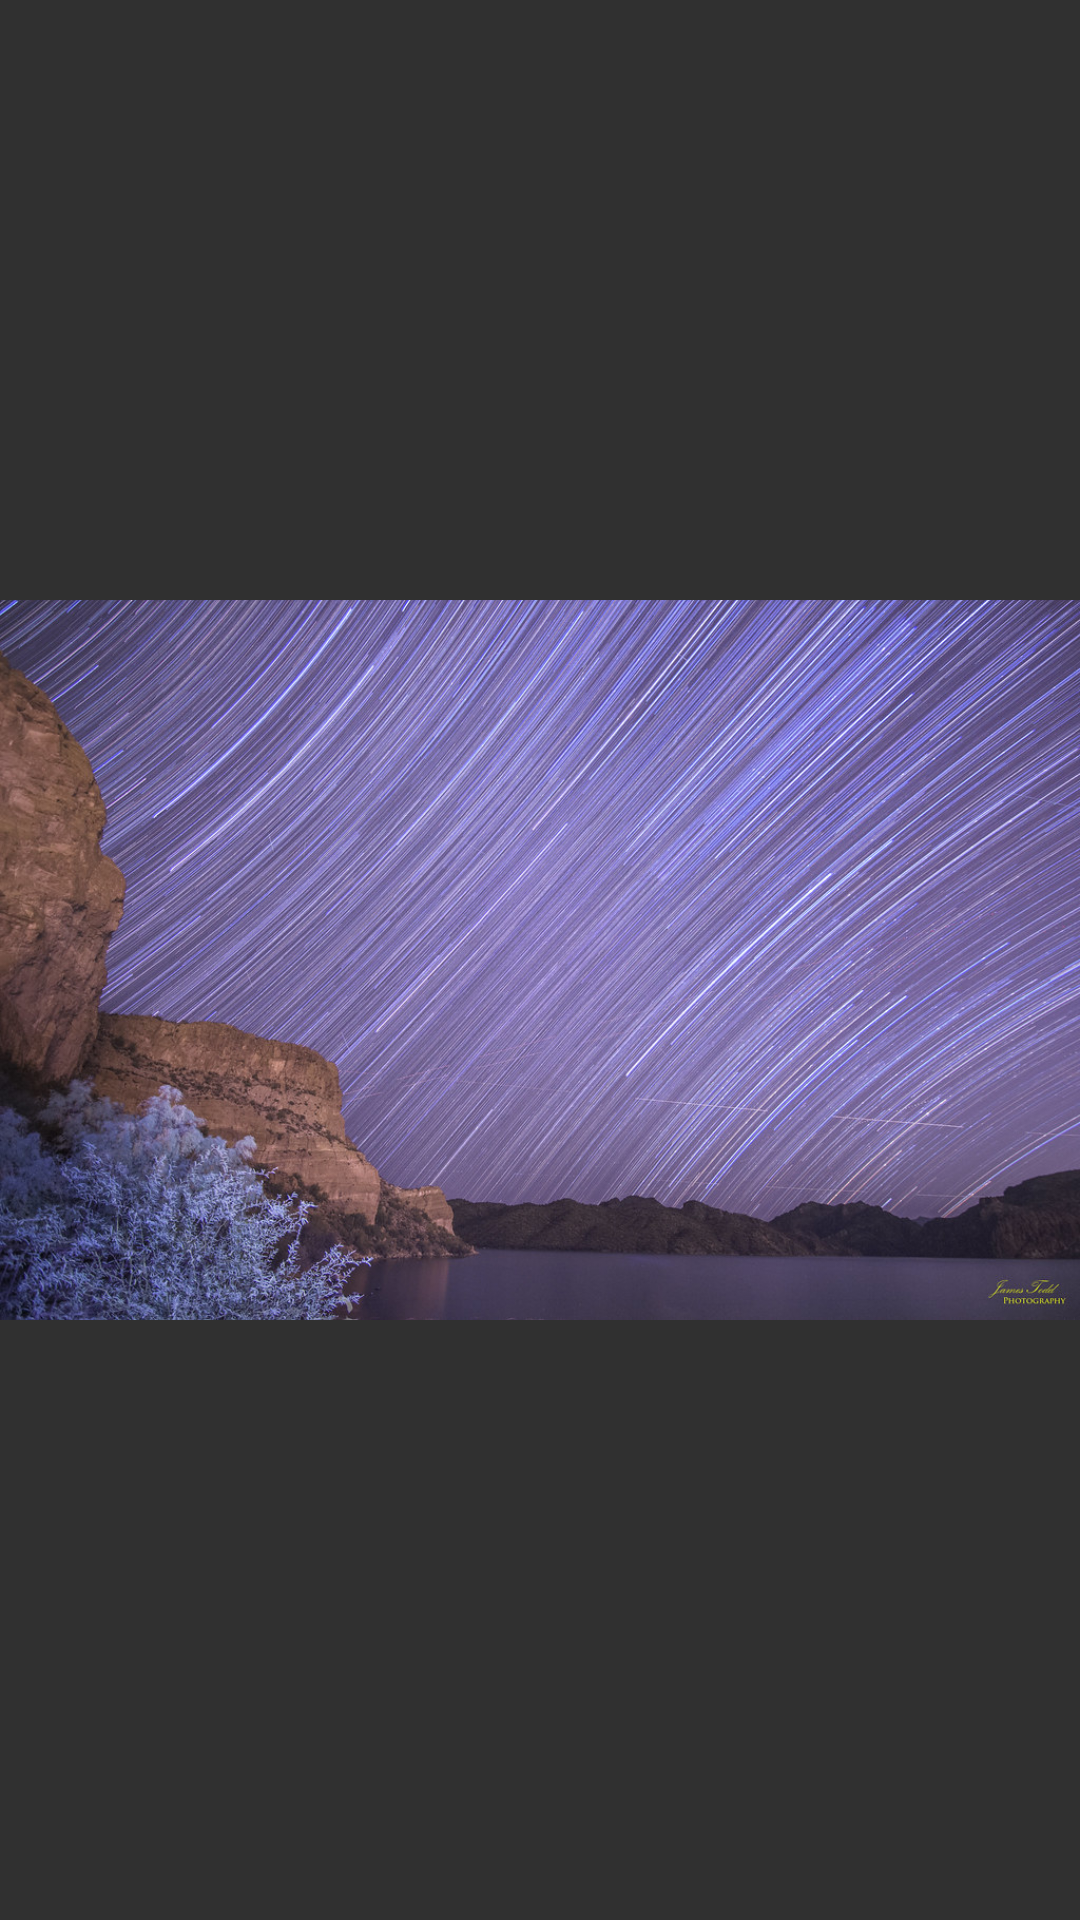

Android layout source for this screen:
<!-- AndroidManifest.xml: application theme Theme.AppTrail_v2 -->
<!-- res/layout/activity_est_image.xml -->
<?xml version="1.0" encoding="utf-8"?>
<RelativeLayout
    xmlns:android="http://schemas.android.com/apk/res/android"
    xmlns:app="http://schemas.android.com/apk/res-auto"
    xmlns:tools="http://schemas.android.com/tools"
    android:layout_width="match_parent"
    android:layout_height="300dp"
    android:background="#303030"
    tools:context=".EstImage"
    android:layout_gravity="center">

    <ImageView
        android:id="@+id/EstImage_startrail"
        android:layout_width="wrap_content"
        android:layout_height="wrap_content"
        app:srcCompat="@drawable/est"
        android:contentDescription="@string/EST" />
</RelativeLayout>
<!-- resources referenced by this layout -->
<resources>
  <!-- drawable est: jpg bitmap (drawable, 364896 bytes) -->
  <string name="EST">EST</string>
  <style name="Theme.AppTrail_v2" parent="Theme.MaterialComponents.DayNight.NoActionBar">
          
          <item name="colorPrimary">@color/purple_500</item>
          <item name="colorPrimaryVariant">@color/purple_700</item>
          <item name="colorOnPrimary">@color/white</item>
          
          <item name="colorSecondary">@color/teal_200</item>
          <item name="colorSecondaryVariant">@color/teal_700</item>
          <item name="colorOnSecondary">@color/black</item>
          
          <item name="android:statusBarColor" tools:targetApi="l">?attr/colorPrimaryVariant</item>
          
      </style>
  <color name="purple_500">#FF6200EE</color>
  <color name="purple_700">#717171</color>
  <color name="white">#FFFFFFFF</color>
  <color name="teal_200">#FF03DAC5</color>
  <color name="teal_700">#FF018786</color>
  <color name="black">#FF000000</color>
</resources>
